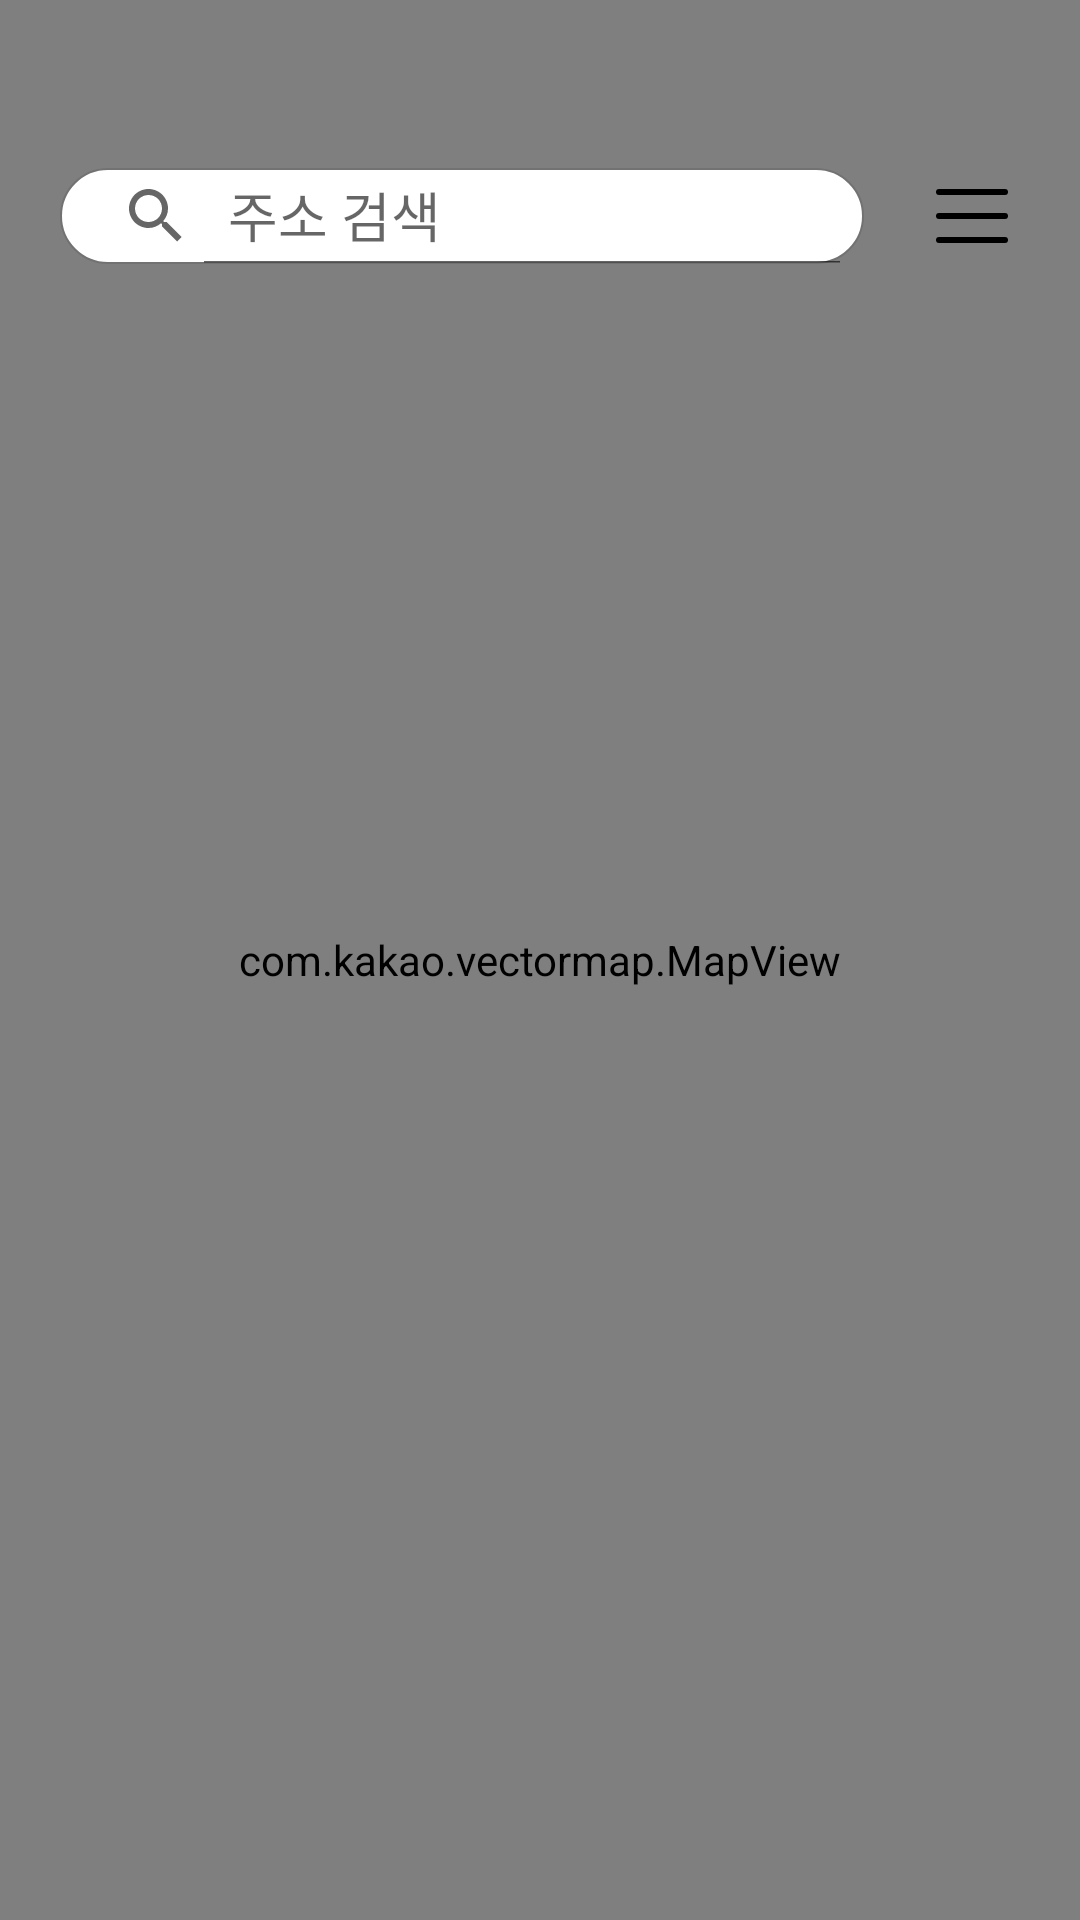

Produce the Android XML layout that renders to this screen, including the resource entries it uses.
<!-- AndroidManifest.xml: application theme Theme.TrashApp -->
<!-- res/layout/fragment_map.xml -->
<?xml version="1.0" encoding="utf-8"?>
<androidx.constraintlayout.widget.ConstraintLayout xmlns:android="http://schemas.android.com/apk/res/android"
    xmlns:app="http://schemas.android.com/apk/res-auto"
    xmlns:tools="http://schemas.android.com/tools"
    android:layout_width="match_parent"
    android:layout_height="match_parent"
    tools:context=".view.fragments.MapFragment">

    <FrameLayout
        android:layout_width="match_parent"
        android:layout_height="match_parent"
        app:layout_constraintBottom_toBottomOf="parent"
        app:layout_constraintEnd_toEndOf="parent"
        app:layout_constraintStart_toStartOf="parent"
        app:layout_constraintTop_toTopOf="parent">

        <com.kakao.vectormap.MapView
            android:id="@+id/mapView"
            android:layout_width="match_parent"
            android:layout_height="match_parent"
            app:layout_constraintBottom_toBottomOf="parent"
            app:layout_constraintEnd_toEndOf="parent"
            app:layout_constraintStart_toStartOf="parent"
            app:layout_constraintTop_toTopOf="parent" />

        <androidx.constraintlayout.widget.ConstraintLayout
            android:layout_width="match_parent"
            android:layout_height="wrap_content"
            android:layout_marginTop="56dp">

            <androidx.appcompat.widget.SearchView
                android:id="@+id/mapSearchEdit"
                android:layout_width="0dp"
                android:layout_height="32dp"
                android:layout_marginLeft="@dimen/dimens20dp"
                android:background="@drawable/map_search_border"
                android:fontFamily="@font/pretendardregular"
                app:iconifiedByDefault="false"
                app:layout_constraintEnd_toStartOf="@id/mapSettingBtn"
                app:layout_constraintStart_toStartOf="parent"
                app:layout_constraintTop_toTopOf="parent"
                app:queryHint="@string/searchText" />

            <ImageButton
                android:id="@+id/mapSettingBtn"
                android:paddingLeft="@dimen/dimens20dp"
                android:paddingRight="@dimen/dimens20dp"
                android:layout_width="wrap_content"
                android:layout_height="wrap_content"
                android:background="@android:color/transparent"
                android:src="@drawable/list"
                app:layout_constraintEnd_toEndOf="parent"
                app:layout_constraintStart_toEndOf="@+id/mapSearchEdit"
                app:layout_constraintTop_toTopOf="parent" />

            <androidx.recyclerview.widget.RecyclerView
                android:id="@+id/mapSearchRV"
                android:layout_width="match_parent"
                android:layout_height="200dp"
                android:layout_marginLeft="@dimen/dimens20dp"
                android:layout_marginRight="@dimen/dimens20dp"
                android:background="@drawable/item_border"
                android:visibility="gone"
                app:layout_constraintEnd_toEndOf="parent"
                app:layout_constraintStart_toStartOf="parent"
                app:layout_constraintTop_toBottomOf="@id/mapSearchEdit" />

            <Button
                android:id="@+id/refreshBtn"
                android:layout_width="wrap_content"
                android:layout_height="27dp"
                android:layout_marginTop="@dimen/dimens16dp"
                android:background="@drawable/map_search_border"
                android:drawableLeft="@drawable/refresh_color"
                android:paddingLeft="10dp"
                android:paddingRight="10dp"
                android:text="  현 지도에서 쓰레기통 검색"
                android:textSize="@dimen/dimens12sp"
                android:visibility="gone"
                app:layout_constraintEnd_toEndOf="parent"
                app:layout_constraintStart_toStartOf="parent"
                app:layout_constraintTop_toBottomOf="@id/mapSearchEdit" />

            <androidx.constraintlayout.widget.ConstraintLayout
                android:id="@+id/roadViewContainer"
                android:layout_width="match_parent"
                android:layout_height="300dp"
                android:layout_marginTop="20dp"
                android:layout_marginLeft="@dimen/dimens20dp"
                android:layout_marginRight="@dimen/dimens20dp"
                android:background="@drawable/dialog_border"
                android:visibility="gone"
                app:layout_constraintEnd_toEndOf="parent"
                app:layout_constraintStart_toStartOf="parent"
                app:layout_constraintTop_toBottomOf="@id/refreshBtn">

                <ImageView
                    android:id="@+id/roadView"
                    android:layout_width="match_parent"
                    android:layout_height="match_parent"
                    android:layout_marginLeft="5dp"
                    android:layout_marginTop="@dimen/dimensTop20dp"
                    android:layout_marginRight="5dp"
                    android:layout_marginBottom="50dp"
                    android:src="@drawable/noimage"
                    app:layout_constraintEnd_toEndOf="parent"
                    app:layout_constraintStart_toStartOf="parent"
                    app:layout_constraintTop_toTopOf="parent" />

                <ImageButton
                    android:id="@+id/roadViewMoveBtn"
                    android:layout_width="wrap_content"
                    android:layout_height="wrap_content"
                    android:layout_margin="@dimen/dimens16dp"
                    android:background="@android:color/transparent"
                    android:src="@drawable/mapicon"
                    app:layout_constraintBottom_toBottomOf="parent"
                    app:layout_constraintEnd_toEndOf="parent"
                    app:layout_constraintTop_toBottomOf="@id/roadView" />

            </androidx.constraintlayout.widget.ConstraintLayout>

        </androidx.constraintlayout.widget.ConstraintLayout>

    </FrameLayout>

    <androidx.constraintlayout.widget.ConstraintLayout
        android:id="@+id/loadingContainer"
        android:layout_width="match_parent"
        android:layout_height="match_parent"
        android:visibility="gone"
        app:layout_constraintBottom_toBottomOf="parent"
        app:layout_constraintEnd_toEndOf="parent"
        app:layout_constraintStart_toStartOf="parent"
        app:layout_constraintTop_toTopOf="parent">

        <include
            android:id="@+id/loading"
            layout="@layout/loading"
            android:layout_width="match_parent"
            android:layout_height="match_parent" />

    </androidx.constraintlayout.widget.ConstraintLayout>

    <Button
        android:id="@+id/createBinBtn"
        android:layout_width="wrap_content"
        android:layout_height="22dp"
        android:paddingLeft="5dp"
        android:background="@drawable/report_button_border"
        android:drawableLeft="@drawable/camera_icon"
        android:text="쓰레기통 등록"
        android:textSize="10sp"
        android:visibility="gone"
        android:layout_margin="@dimen/dimensTop20dp"
        app:layout_constraintBottom_toTopOf="@id/binInfoContainer"
        app:layout_constraintEnd_toEndOf="parent"/>

    <ImageButton
        android:paddingRight="1dp"
        android:layout_margin="@dimen/dimensTop20dp"
        android:id="@+id/gpsBtn"
        android:layout_width="wrap_content"
        android:layout_height="wrap_content"
        android:background="@drawable/circle_white"
        android:src="@drawable/gps"
        android:visibility="gone"
        app:layout_constraintBottom_toTopOf="@id/binInfoContainer"
        app:layout_constraintStart_toStartOf="parent" />


    <androidx.constraintlayout.widget.ConstraintLayout
        android:id="@+id/binInfoContainer"
        android:layout_width="match_parent"
        android:layout_height="wrap_content"
        android:visibility="gone"
        app:layout_constraintBottom_toBottomOf="parent"
        app:layout_constraintEnd_toEndOf="parent"
        app:layout_constraintStart_toStartOf="parent">

        <include
            android:id="@+id/binInfo"
            layout="@layout/bin_info"
            android:layout_width="match_parent"
            android:layout_height="wrap_content"
            app:layout_constraintBottom_toBottomOf="parent"
            app:layout_constraintEnd_toEndOf="parent"
            app:layout_constraintStart_toStartOf="parent"
            app:layout_constraintTop_toTopOf="parent" />

    </androidx.constraintlayout.widget.ConstraintLayout>

</androidx.constraintlayout.widget.ConstraintLayout>
<!-- res/layout/loading.xml (included above) -->
<?xml version="1.0" encoding="utf-8"?>
<androidx.constraintlayout.widget.ConstraintLayout xmlns:android="http://schemas.android.com/apk/res/android"
    android:layout_width="match_parent"
    android:layout_height="match_parent"
    android:background="@color/white"
    xmlns:app="http://schemas.android.com/apk/res-auto">

    <ImageView
        android:id="@+id/loadingImage"
        android:layout_width="wrap_content"
        android:layout_height="wrap_content"
        app:layout_constraintTop_toTopOf="parent"
        app:layout_constraintEnd_toEndOf="parent"
        app:layout_constraintStart_toStartOf="parent"
        app:layout_constraintBottom_toBottomOf="parent"
        android:src="@drawable/trash"
        android:background="@android:color/transparent"/>

    <TextView
        android:id="@+id/loadingIndicator"
        android:layout_width="wrap_content"
        android:layout_height="wrap_content"
        android:layout_centerInParent="true"
        android:visibility="visible"
        android:text="위치를 불러오는 중입니다.."
        android:fontFamily="@font/pretendardregular"
        android:textColor="@color/green"
        android:textSize="@dimen/dimens20sp"
        android:layout_marginTop="10dp"
        app:layout_constraintEnd_toEndOf="parent"
        app:layout_constraintStart_toStartOf="parent"
        app:layout_constraintTop_toBottomOf="@id/loadingImage" />

</androidx.constraintlayout.widget.ConstraintLayout>
<!-- res/layout/bin_info.xml (included above) -->
<?xml version="1.0" encoding="utf-8"?>
<androidx.constraintlayout.widget.ConstraintLayout xmlns:android="http://schemas.android.com/apk/res/android"
    xmlns:app="http://schemas.android.com/apk/res-auto"
    android:layout_width="match_parent"
    android:layout_height="wrap_content"
    android:background="@drawable/rounded_background"
    android:padding="20dp"
    app:layout_constraintEnd_toEndOf="parent"
    app:layout_constraintStart_toStartOf="parent"
    app:layout_constraintTop_toTopOf="parent">

    <TextView
        android:id="@+id/binTitle"
        android:layout_width="0dp"
        android:layout_height="wrap_content"
        android:layout_marginRight="5dp"
        android:fontFamily="@font/pretendardregular"
        android:scrollHorizontally="true"
        android:text="쓰레기통 위치"
        android:textColor="@color/black"
        android:textSize="@dimen/dimens16sp"
        android:textStyle="bold"
        app:layout_constraintEnd_toStartOf="@id/binLoadImage"
        app:layout_constraintStart_toStartOf="parent"
        app:layout_constraintTop_toTopOf="parent" />

    <TextView
        android:id="@+id/binAddr"
        android:layout_width="0dp"
        android:layout_height="wrap_content"
        android:layout_marginTop="9dp"
        android:layout_marginRight="5dp"
        android:fontFamily="@font/pretendardregular"
        android:text="세부주소"
        android:textColor="@color/grey"
        android:textSize="@dimen/dimens12sp"
        app:layout_constraintEnd_toStartOf="@id/binLoadImage"
        app:layout_constraintStart_toStartOf="@id/binTitle"
        app:layout_constraintTop_toBottomOf="@id/binTitle"/>

    <TextView
        android:id="@+id/binNickname"
        android:layout_width="0dp"
        android:layout_height="wrap_content"
        android:text="닉네임"
        android:textSize="@dimen/dimens12sp"
        android:layout_marginTop="@dimen/dimensTop20dp"
        android:layout_marginRight="5dp"
        app:layout_constraintTop_toBottomOf="@id/binAddr"
        app:layout_constraintStart_toStartOf="parent"
        app:layout_constraintEnd_toStartOf="@id/binLoadImage"/>

    <Button
        android:id="@+id/baseBinCategory"
        android:layout_width="wrap_content"
        android:layout_height="25dp"
        app:layout_constraintTop_toBottomOf="@id/binNickname"
        app:layout_constraintStart_toStartOf="parent"
        android:layout_marginTop="@dimen/dimens35dp"
        android:text="일반 쓰레기통"
        android:fontFamily="@font/pretendardregular"
        android:textColor="@color/grey"
        android:textSize="@dimen/dimens12sp"
        android:visibility="gone"
        android:background="@drawable/bin_category"/>

    <Button
        android:id="@+id/bothBinCategory"
        android:layout_width="wrap_content"
        android:layout_height="25dp"
        app:layout_constraintTop_toBottomOf="@id/binNickname"
        app:layout_constraintStart_toStartOf="parent"
        android:layout_marginTop="@dimen/dimens35dp"
        android:text="일반/재활용 쓰레기통"
        android:fontFamily="@font/pretendardregular"
        android:textColor="@color/grey"
        android:padding="5dp"
        android:visibility="gone"
        android:textSize="@dimen/dimens12sp"
        android:background="@drawable/bin_category"/>

    <ImageView
        android:id="@+id/binLoadImage"
        android:layout_width="70dp"
        android:layout_height="70dp"
        android:src="@drawable/noimage"
        app:layout_constraintEnd_toEndOf="parent"
        app:layout_constraintTop_toTopOf="parent" />

    <Button
        android:id="@+id/tMapBtn"
        android:layout_width="55dp"
        android:layout_height="25dp"
        android:layout_marginTop="@dimen/dimens35dp"
        android:layout_marginRight="15dp"
        android:background="@drawable/report_button_border"
        android:fontFamily="@font/pretendardregular"
        android:padding="5dp"
        android:text="길찾기"
        android:textSize="@dimen/dimens12sp"
        app:layout_constraintEnd_toStartOf="@id/binReportBtn"
        app:layout_constraintTop_toBottomOf="@id/binNickname" />

    <Button
        android:id="@+id/binReportBtn"
        android:layout_width="55dp"
        android:layout_height="25dp"
        android:layout_marginTop="@dimen/dimens35dp"
        android:layout_marginRight="2dp"
        android:background="@drawable/report_button_border"
        android:fontFamily="@font/pretendardregular"
        android:drawableLeft="@drawable/siren2"
        android:padding="5dp"
        android:text="신고"
        android:textSize="@dimen/dimens12sp"
        app:layout_constraintEnd_toEndOf="parent"
        app:layout_constraintTop_toBottomOf="@id/binNickname" />

    <androidx.constraintlayout.widget.ConstraintLayout
        android:layout_width="match_parent"
        android:layout_height="match_parent"
        android:layout_marginTop="20dp"
        app:layout_constraintEnd_toEndOf="parent"
        app:layout_constraintStart_toStartOf="parent"
        app:layout_constraintTop_toBottomOf="@id/binReportBtn">

        <include
            android:id="@+id/reportListContainer"
            layout="@layout/report_list"
            android:layout_width="match_parent"
            android:layout_height="match_parent"
            android:visibility="gone"
            app:layout_constraintEnd_toEndOf="parent"
            app:layout_constraintStart_toStartOf="parent" />


    </androidx.constraintlayout.widget.ConstraintLayout>

</androidx.constraintlayout.widget.ConstraintLayout>
<!-- res/layout/report_list.xml (included above) -->
<?xml version="1.0" encoding="utf-8"?>
<androidx.constraintlayout.widget.ConstraintLayout xmlns:android="http://schemas.android.com/apk/res/android"
    xmlns:app="http://schemas.android.com/apk/res-auto"
    android:layout_width="match_parent"
    android:layout_height="wrap_content"
    app:layout_constraintBottom_toBottomOf="parent"
    app:layout_constraintEnd_toEndOf="parent"
    app:layout_constraintStart_toStartOf="parent"
    app:layout_constraintTop_toTopOf="parent">

    <ImageView
        android:id="@+id/userIcon"
        android:layout_width="wrap_content"
        android:layout_height="wrap_content"
        android:layout_margin="10dp"
        android:src="@drawable/users"
        app:layout_constraintStart_toStartOf="parent"
        app:layout_constraintTop_toTopOf="parent" />

    <androidx.recyclerview.widget.RecyclerView
        android:id="@+id/reportRV"
        android:layout_width="wrap_content"
        android:layout_height="wrap_content"
        app:layout_constraintBottom_toBottomOf="parent"
        app:layout_constraintStart_toEndOf="@id/userIcon"
        app:layout_constraintTop_toTopOf="parent" />

    <TextView
        android:id="@+id/reportCountTitle"
        android:layout_width="wrap_content"
        android:layout_height="wrap_content"
        android:text="신고 횟수:"
        android:layout_marginRight="5dp"
        android:textColor="@color/black"
        android:textSize="@dimen/dimens12sp"
        app:layout_constraintEnd_toStartOf="@id/reportCount"
        app:layout_constraintTop_toTopOf="parent" />

    <TextView
        android:id="@+id/reportCount"
        android:layout_width="wrap_content"
        android:layout_height="wrap_content"
        android:text="0"
        android:textColor="@color/black"
        android:textSize="@dimen/dimens12sp"
        app:layout_constraintEnd_toEndOf="parent"
        app:layout_constraintTop_toTopOf="parent" />


</androidx.constraintlayout.widget.ConstraintLayout>
<!-- resources referenced by this layout -->
<resources>
  <color name="black">#FF000000</color>
  <color name="green">#B1D182</color>
  <color name="grey">#727272</color>
  <color name="white">#FFFFFFFF</color>
  <dimen name="dimens12sp">10sp</dimen>
  <dimen name="dimens16dp">16dp</dimen>
  <dimen name="dimens16sp">14sp</dimen>
  <dimen name="dimens20dp">20dp</dimen>
  <dimen name="dimens20sp">18sp</dimen>
  <dimen name="dimens35dp">35dp</dimen>
  <dimen name="dimensTop20dp">20dp</dimen>
  <!-- drawable bin_category (drawable) -->
  <?xml version="1.0" encoding="utf-8"?>
  <shape xmlns:android="http://schemas.android.com/apk/res/android">
      <solid android:color="@color/white"/>
      <stroke
          android:width="0.5dp"
          android:color="@color/green" />
      <corners android:radius="5dp"/>
  </shape>
  <!-- drawable camera_icon (drawable) -->
  <vector android:height="15dp" android:viewportHeight="24"
      android:viewportWidth="24" android:width="15dp" xmlns:android="http://schemas.android.com/apk/res/android">
      <path android:fillColor="#00000000"
          android:pathData="M23,19a2,2 0,0 1,-2 2H3a2,2 0,0 1,-2 -2V8a2,2 0,0 1,2 -2h4l2,-3h6l2,3h4a2,2 0,0 1,2 2z"
          android:strokeColor="@color/black" android:strokeLineCap="round"
          android:strokeLineJoin="round" android:strokeWidth="2"/>
      <path android:fillColor="#00000000"
          android:pathData="M12,13m-4,0a4,4 0,1 1,8 0a4,4 0,1 1,-8 0"
          android:strokeColor="@color/black" android:strokeLineCap="round"
          android:strokeLineJoin="round" android:strokeWidth="2"/>
  </vector>
  <!-- drawable circle_white (drawable) -->
  <?xml version="1.0" encoding="utf-8"?>
  <shape xmlns:android="http://schemas.android.com/apk/res/android"
      android:shape="oval">
      <solid android:color="@android:color/white"/>
      <stroke
          android:width="0.1dp"
          android:color="@color/grey"/>
      <size
          android:width="25dp"
          android:height="25dp"/>
  </shape>
  <!-- drawable dialog_border (drawable) -->
  <?xml version="1.0" encoding="utf-8"?>
  <shape xmlns:android="http://schemas.android.com/apk/res/android">
      <solid android:color="@color/white"/>
      <stroke
          android:width="1dp"
          android:color="@color/grey" />
      <corners android:radius="4dp"/>
  </shape>
  <!-- drawable item_border (drawable) -->
  <?xml version="1.0" encoding="utf-8"?>
  <shape xmlns:android="http://schemas.android.com/apk/res/android">
      <solid android:color="@android:color/white" />
      <stroke
          android:width="1dp"
          android:color="@android:color/darker_gray" />
      <corners android:radius="4dp"/>
  </shape>
  <!-- drawable map_search_border (drawable) -->
  <?xml version="1.0" encoding="utf-8"?>
  <shape xmlns:android="http://schemas.android.com/apk/res/android">
      <solid android:color="@color/white"/>
      <corners android:radius="16dp"/>
      <stroke android:color="#727272" android:width="0.5dp"/>
  </shape>
  <!-- drawable rounded_background (drawable) -->
  <?xml version="1.0" encoding="utf-8"?>
  <shape xmlns:android="http://schemas.android.com/apk/res/android">
      <solid android:color="@color/white"/>
      <corners android:topLeftRadius="25dp"
          android:topRightRadius="25dp"/>
  </shape>
  <string name="searchText">주소 검색</string>
  <style name="Theme.TrashApp" parent="Theme.AppCompat.Light">
          <item name="colorPrimary">@color/green</item>
          <item name="colorPrimaryVariant">@color/green</item>
          <item name="colorOnPrimary">@color/white</item>
          <item name="android:statusBarColor">?attr/colorPrimaryVariant</item>
          <item name="windowNoTitle">true</item>
          <item name="android:windowFullscreen">true</item>
      </style>
</resources>
